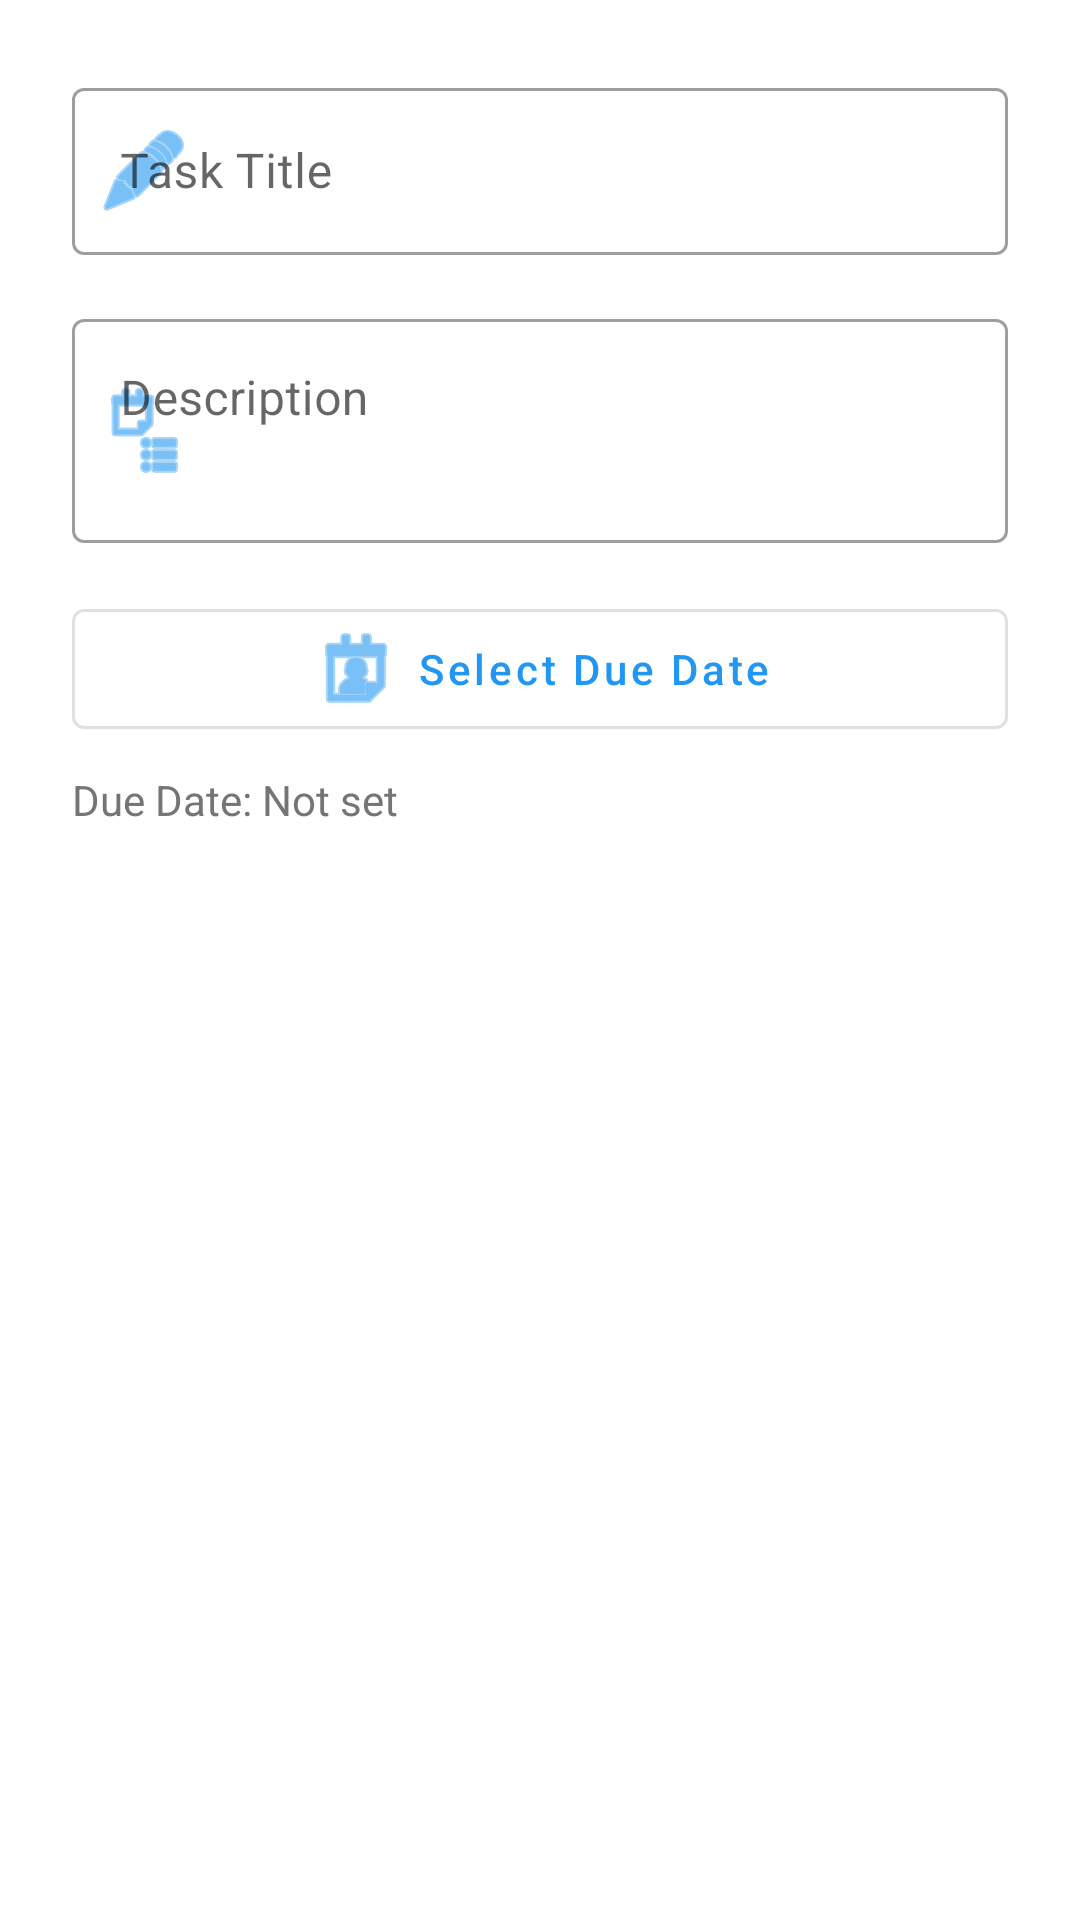

Reconstruct the res/layout file that produces this screen, plus the resources it refers to.
<!-- AndroidManifest.xml: application theme Theme.ManagerTask -->
<!-- res/layout/dialog_add_task.xml -->
<?xml version="1.0" encoding="utf-8"?>
<LinearLayout xmlns:android="http://schemas.android.com/apk/res/android"
    xmlns:app="http://schemas.android.com/apk/res-auto"
    android:layout_width="match_parent"
    android:layout_height="wrap_content"
    android:orientation="vertical"
    android:padding="24dp">

    <com.google.android.material.textfield.TextInputLayout
        android:layout_width="match_parent"
        android:layout_height="wrap_content"
        android:hint="Task Title"
        app:startIconDrawable="@android:drawable/ic_menu_edit"
        app:startIconTint="@color/primary"
        style="@style/Widget.MaterialComponents.TextInputLayout.OutlinedBox">

        <com.google.android.material.textfield.TextInputEditText
            android:id="@+id/taskTitleInput"
            android:layout_width="match_parent"
            android:layout_height="wrap_content"
            android:inputType="text"
            android:maxLines="1"
            android:textColor="@color/text_primary" />

    </com.google.android.material.textfield.TextInputLayout>

    <com.google.android.material.textfield.TextInputLayout
        android:layout_width="match_parent"
        android:layout_height="wrap_content"
        android:layout_marginTop="16dp"
        android:hint="Description"
        app:startIconDrawable="@android:drawable/ic_menu_agenda"
        app:startIconTint="@color/primary"
        style="@style/Widget.MaterialComponents.TextInputLayout.OutlinedBox">

        <com.google.android.material.textfield.TextInputEditText
            android:id="@+id/taskDescriptionInput"
            android:layout_width="match_parent"
            android:layout_height="wrap_content"
            android:inputType="textMultiLine"
            android:minLines="2"
            android:gravity="top"
            android:textColor="@color/text_primary" />

    </com.google.android.material.textfield.TextInputLayout>

    <com.google.android.material.button.MaterialButton
        android:id="@+id/selectDueDateButton"
        android:layout_width="match_parent"
        android:layout_height="wrap_content"
        android:layout_marginTop="16dp"
        android:text="Select Due Date"
        android:textAllCaps="false"
        app:icon="@android:drawable/ic_menu_my_calendar"
        app:iconGravity="textStart"
        style="@style/Widget.MaterialComponents.Button.OutlinedButton" />

    <TextView
        android:id="@+id/selectedDueDateText"
        android:layout_width="match_parent"
        android:layout_height="wrap_content"
        android:layout_marginTop="8dp"
        android:text="Due Date: Not set"
        android:textColor="@color/text_secondary"
        android:textSize="14sp"
        android:fontFamily="sans-serif" />

</LinearLayout>
<!-- resources referenced by this layout -->
<resources>
  <color name="primary">#2196F3</color>
  <color name="text_primary">#212121</color>
  <color name="text_secondary">#757575</color>
  <style name="Theme.ManagerTask" parent="Theme.MaterialComponents.DayNight.DarkActionBar">
          
          <item name="colorPrimary">@color/primary</item>
          <item name="colorPrimaryVariant">@color/primary_dark</item>
          <item name="colorOnPrimary">@color/white</item>
          
          <item name="colorSecondary">@color/accent</item>
          <item name="colorSecondaryVariant">@color/accent_dark</item>
          <item name="colorOnSecondary">@color/white</item>
          
          <item name="android:statusBarColor">?attr/colorPrimaryVariant</item>
          
          <item name="android:colorBackground">@color/background</item>
          <item name="colorSurface">@color/surface</item>
          
          <item name="android:textColorPrimary">@color/text_primary</item>
          <item name="android:textColorSecondary">@color/text_secondary</item>
      </style>
  <color name="primary_dark">#1976D2</color>
  <color name="white">#FFFFFF</color>
  <color name="accent">#FF4081</color>
  <color name="accent_dark">#F50057</color>
  <color name="background">#FFFFFF</color>
  <color name="surface">#FFFFFF</color>
</resources>
